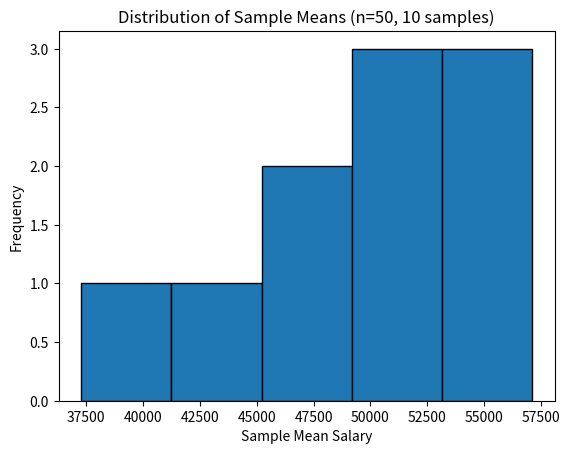

Source code (Python):
import numpy as np
import matplotlib.pyplot as plt
np.random.seed(42)
population_salaries = np.random.exponential(scale=50000, size=10000)
num_samples = 10
sample_size = 50
sample_means = []
for _ in range(num_samples):
    sample = np.random.choice(population_salaries, size=sample_size, replace=False)
    sample_means.append(np.mean(sample))
plt.hist(sample_means, bins=5, edgecolor='black')
plt.title("Distribution of Sample Means (n=50, 10 samples)")
plt.xlabel("Sample Mean Salary")
plt.ylabel("Frequency")
plt.show()
print("Sample Means:", sample_means)
